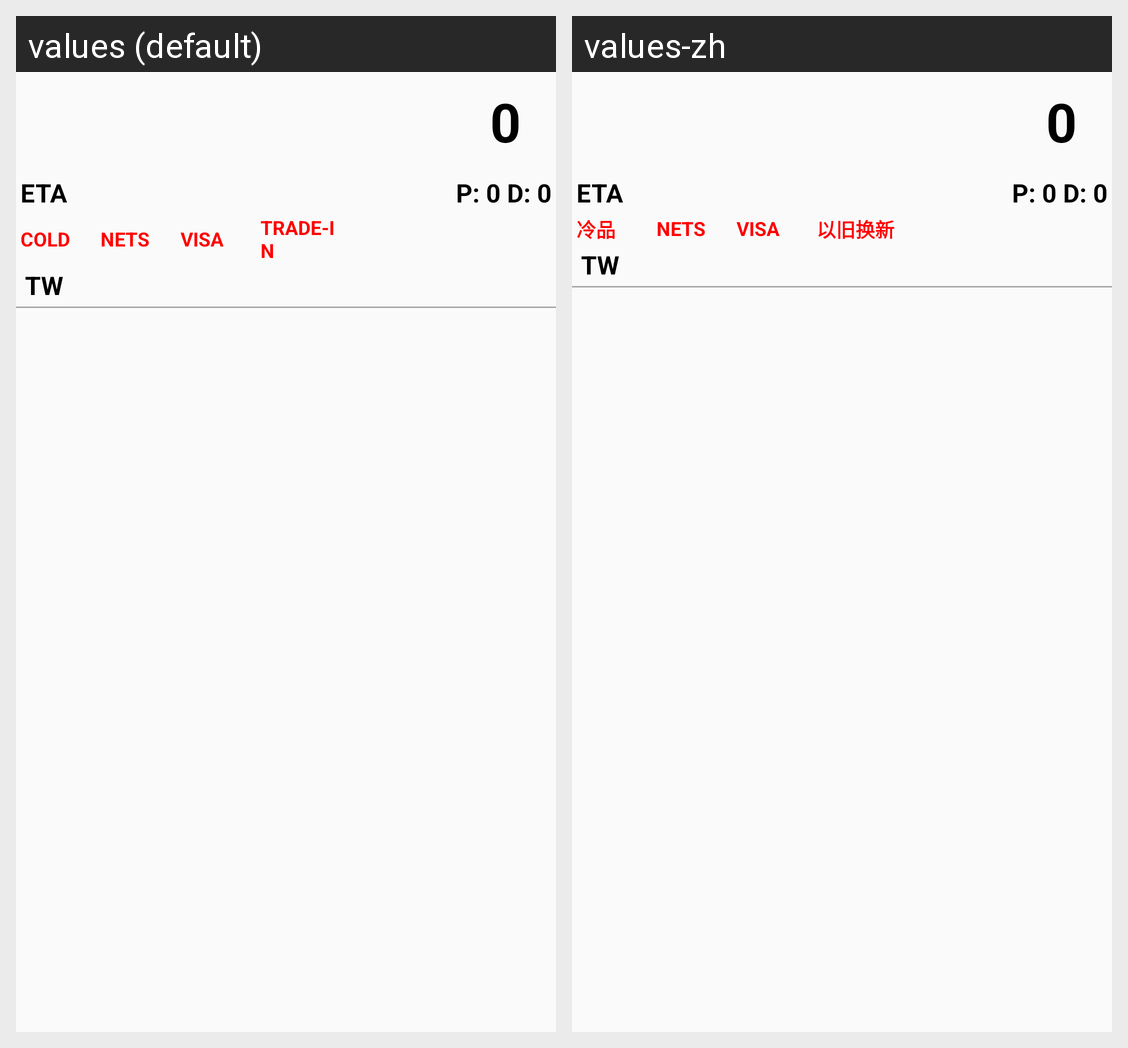

Here is an Android app screen in its default locale and in the app's own translations. Write out the translated-string differences for the strings that appear on this screen.
Android screen res/layout/layout_vrpunlock_item.xml rendered under 2 locales, left to right: values (default), values-zh. Device: Nexus 5 (rendered at 1080×1920; each locale shown at half size, 540×960, under a caption strip naming it); theme AppTheme.
Strings drawn on this screen, with the default value and each locale's value (text and hints the layout hard-codes, and strings that could not be matched under every locale, appear in the picture but are not listed):

icontxt_cold
  values: COLD
  values-zh: 冷品

icontxt_nets
  values: NETS
  values-zh: NETS

icontxt_visa
  values: VISA
  values-zh: VISA

icontxt_tradein
  values: TRADE-IN
  values-zh: 以旧换新
